The GitHub repository hm24csb1a20/Quantum_Inpired_PSO_Classifcation contains a labelled image folder "Quantum_Inpired_PSO_Classifcation" with 4 categories: fog non-smoke, fog smoke, non-smoke, smoke. Examples follow, each with its label.

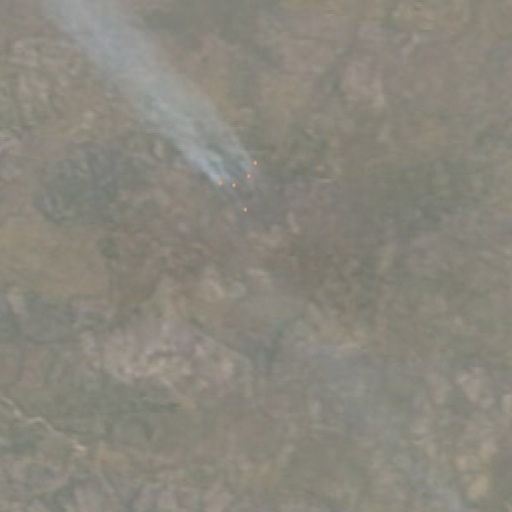
Label: fog smoke

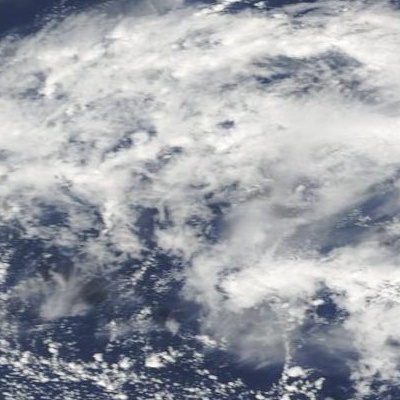
Label: fog non-smoke

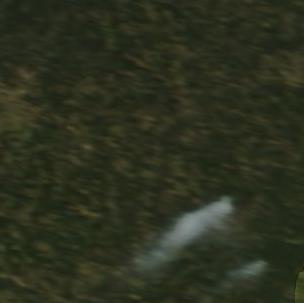
Label: smoke

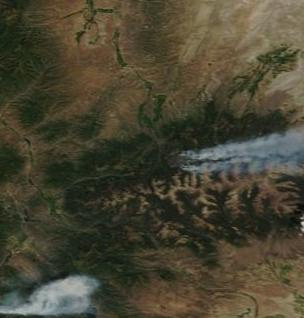
Label: smoke

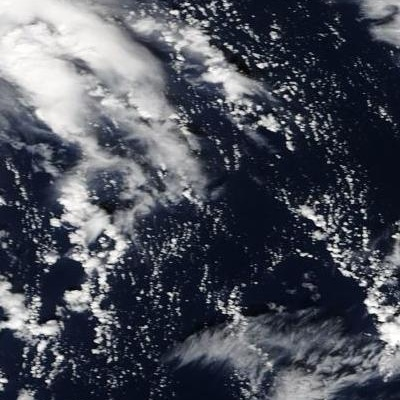
Label: non-smoke

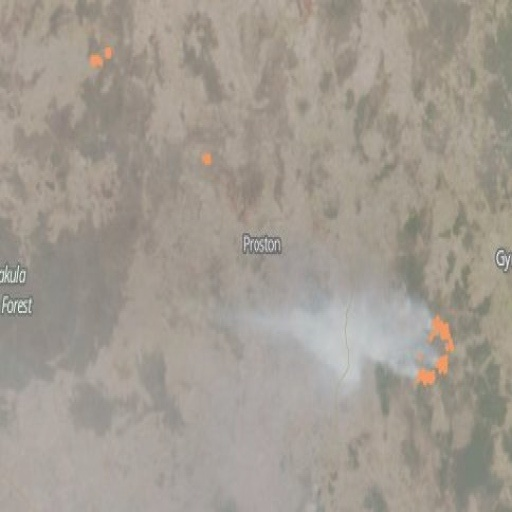
Label: fog smoke
